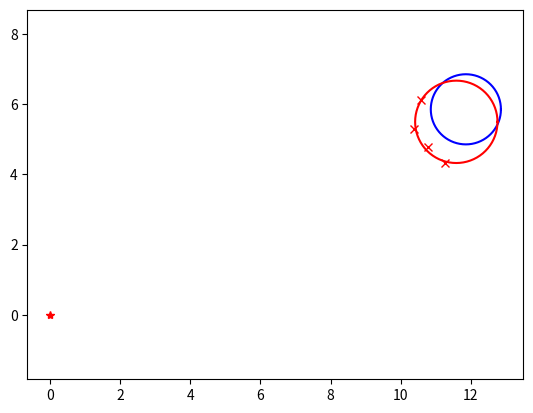

The matplotlib source for this figure:
"""

Object shape recognition with circle fitting

author: Atsushi Sakai (@Atsushi_twi)

"""

import matplotlib.pyplot as plt
import math
import random
import numpy as np

show_animation = True


def circle_fitting(x, y):
    """
    Circle Fitting with least squared
        input: point x-y positions
        output  cxe x center position
                cye y center position
                re  radius of circle
                error: prediction error
    """

    sumx = sum(x)
    sumy = sum(y)
    sumx2 = sum(ix ** 2 for ix in x)
    sumy2 = sum(iy ** 2 for iy in y)
    sumxy = sum(ix * iy for (ix, iy) in zip(x, y))

    F = np.array([[sumx2, sumxy, sumx],
                  [sumxy, sumy2, sumy],
                  [sumx, sumy, len(x)]])

    G = np.array(
        [
            [-sum(ix**3 + ix * iy**2 for (ix, iy) in zip(x, y))],
            [-sum(ix**2 * iy + iy**3 for (ix, iy) in zip(x, y))],
            [-sum(ix**2 + iy**2 for (ix, iy) in zip(x, y))],
        ]
    )

    T = np.linalg.inv(F).dot(G)

    cxe = float(T[0] / -2)
    cye = float(T[1] / -2)
    re = math.sqrt(cxe**2 + cye**2 - T[2])

    error = sum(np.hypot(cxe - ix, cye - iy) - re for (ix, iy) in zip(x, y))

    return (cxe, cye, re, error)


def get_sample_points(cx, cy, cr, angle_reso):
    x, y, angle, r = [], [], [], []

    # points sampling
    for theta in np.arange(0.0, 2.0 * math.pi, angle_reso):
        nx = cx + cr * math.cos(theta)
        ny = cy + cr * math.sin(theta)
        nangle = math.atan2(ny, nx)
        nr = math.hypot(nx, ny) * random.uniform(0.95, 1.05)

        x.append(nx)
        y.append(ny)
        angle.append(nangle)
        r.append(nr)

    # ray casting filter
    rx, ry = ray_casting_filter(x, y, angle, r, angle_reso)

    return rx, ry


def ray_casting_filter(xl, yl, thetal, rangel, angle_reso):
    rx, ry = [], []
    rangedb = [float("inf") for _ in range(
        int(math.floor((math.pi * 2.0) / angle_reso)) + 1)]

    for i, _ in enumerate(thetal):
        angleid = math.floor(thetal[i] / angle_reso)

        rangedb[angleid] = min(rangedb[angleid], rangel[i])
    for i, _ in enumerate(rangedb):
        t = i * angle_reso
        if rangedb[i] != float("inf"):
            rx.append(rangedb[i] * math.cos(t))
            ry.append(rangedb[i] * math.sin(t))

    return rx, ry


def plot_circle(x, y, size, color="-b"):  # pragma: no cover
    deg = list(range(0, 360, 5))
    deg.append(0)
    xl = [x + size * math.cos(np.deg2rad(d)) for d in deg]
    yl = [y + size * math.sin(np.deg2rad(d)) for d in deg]
    plt.plot(xl, yl, color)


def main():

    # simulation parameters
    simtime = 15.0  # simulation time
    dt = 1.0  # time tick

    cx = -2.0  # initial x position of obstacle
    cy = -8.0  # initial y position of obstacle
    cr = 1.0  # obstacle radious
    theta = np.deg2rad(30.0)  # obstacle moving direction
    angle_reso = np.deg2rad(3.0)  # sensor angle resolution

    time = 0.0
    while time <= simtime:
        time += dt

        cx += math.cos(theta)
        cy += math.cos(theta)

        x, y = get_sample_points(cx, cy, cr, angle_reso)

        ex, ey, er, error = circle_fitting(x, y)
        print("Error:", error)

        if show_animation:  # pragma: no cover
            plt.cla()
            # for stopping simulation with the esc key.
            plt.gcf().canvas.mpl_connect('key_release_event',
                    lambda event: [exit(0) if event.key == 'escape' else None])
            plt.axis("equal")
            plt.plot(0.0, 0.0, "*r")
            plot_circle(cx, cy, cr)
            plt.plot(x, y, "xr")
            plot_circle(ex, ey, er, "-r")
            plt.pause(dt)

    print("Done")


if __name__ == '__main__':
    main()
